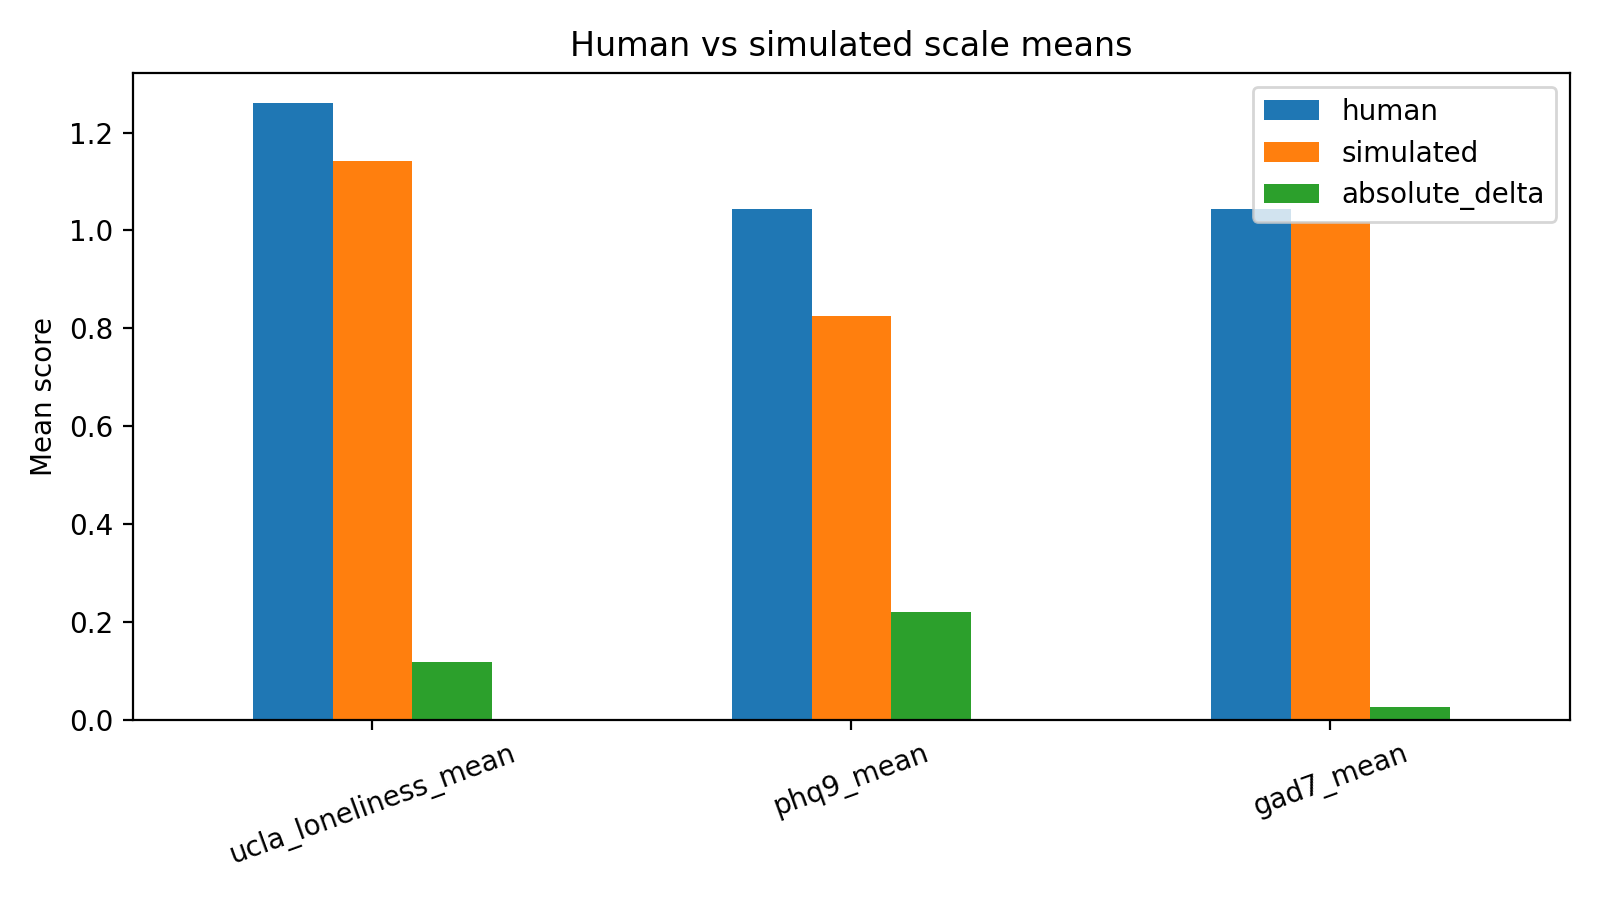

Source data for this figure (header and first rows):
scale, human, simulated, absolute_delta
ucla_loneliness_mean, 1.259, 1.142, 0.1172
phq9_mean, 1.044, 0.825, 0.2194
gad7_mean, 1.045, 1.018, 0.02679
